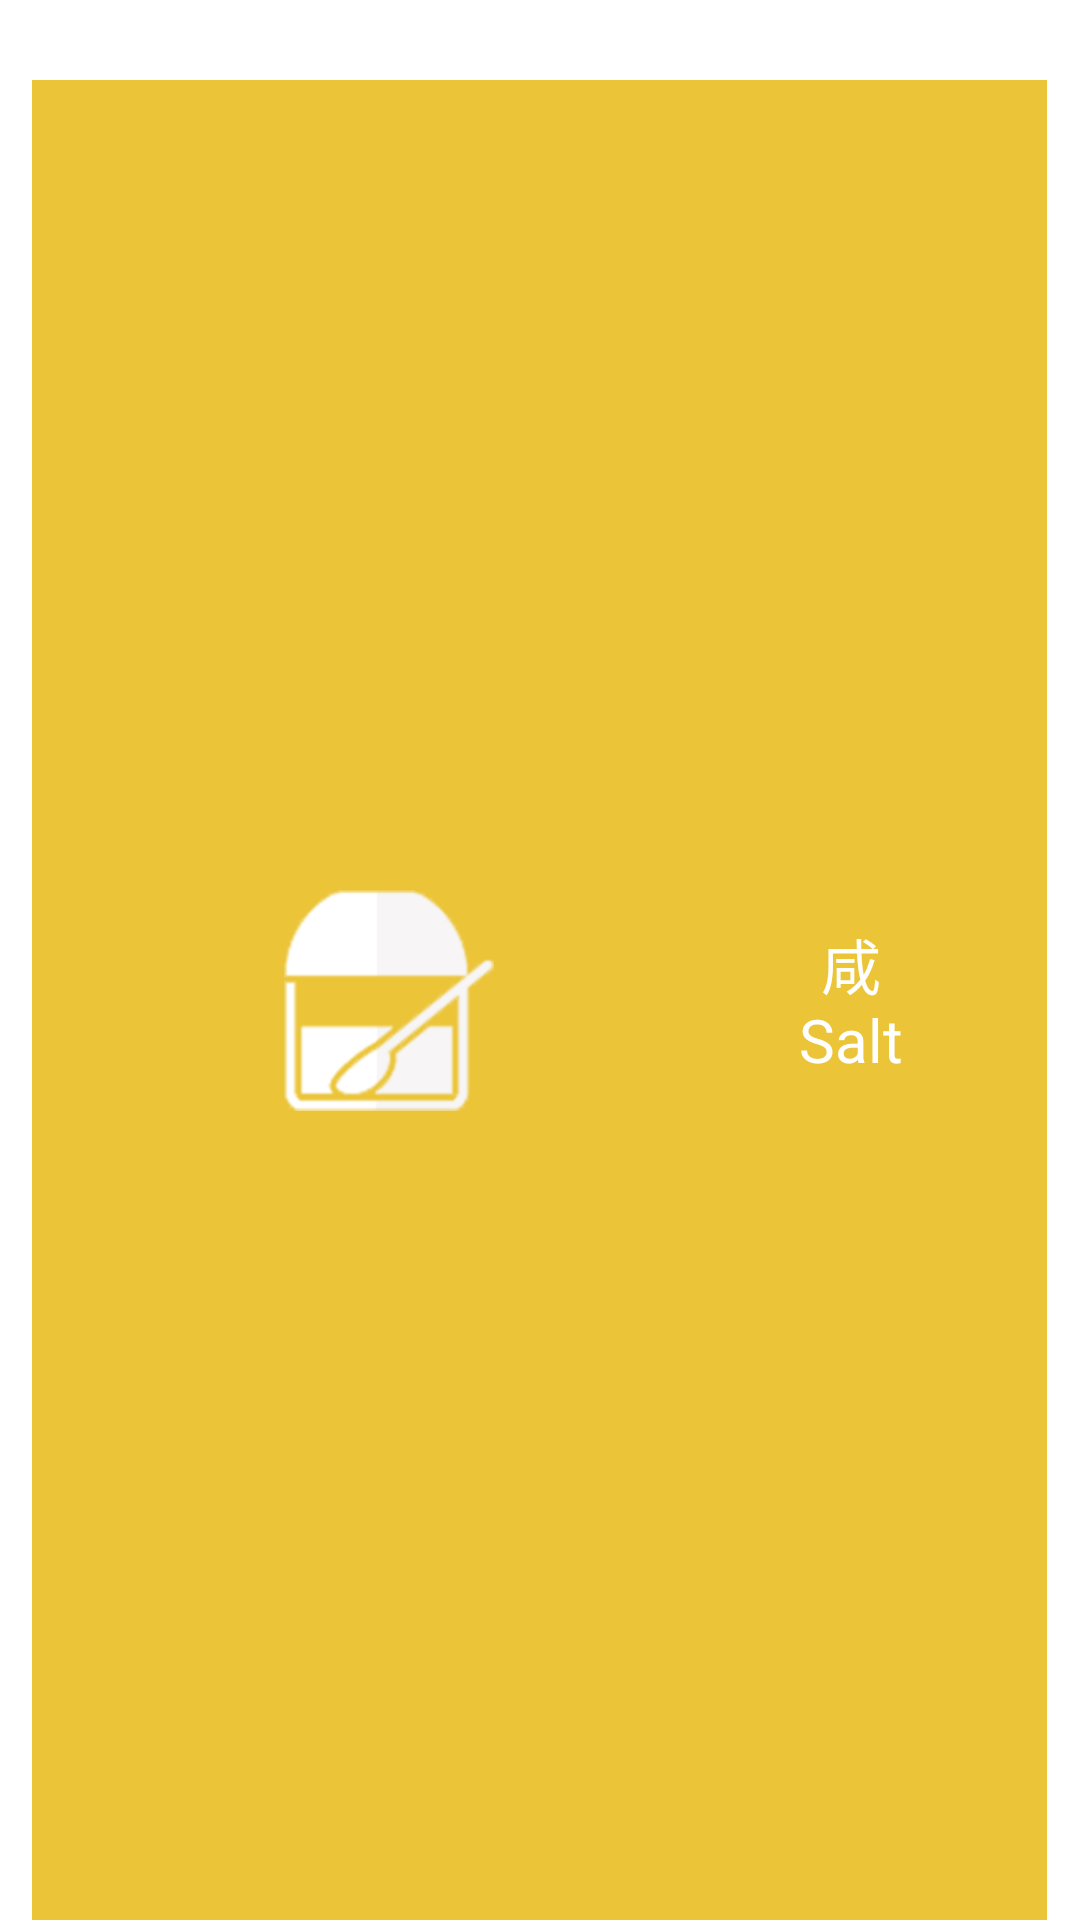

Write the Android layout XML for this screen, with the resource values it uses.
<!-- AndroidManifest.xml: application theme android:Theme.Holo.Light.NoActionBar -->
<!-- res/layout/layout_fenlei_xian.xml -->
<?xml version="1.0" encoding="utf-8"?>
<LinearLayout xmlns:android="http://schemas.android.com/apk/res/android"
    android:layout_width="match_parent"
    android:layout_height="70dp"
    android:orientation="vertical" >
    <TextView
            android:layout_width="fill_parent"
            android:layout_height="0dp"
            android:layout_weight="7" />

        <LinearLayout
            android:id="@+id/xian"
            android:layout_width="match_parent"
            android:layout_height="0dp"
            android:layout_weight="160"
            android:orientation="horizontal" >

            <TextView
                android:layout_width="0dp"
                android:layout_height="fill_parent"
                android:layout_weight="3" />

            <ImageButton
                android:id="@+id/imageView_salt"
                android:layout_width="0dp"
                android:layout_height="fill_parent"
                android:layout_weight="66"
                android:background="#EBC438"
                android:src="@drawable/salt" />

            <Button
                android:id="@+id/button_salty"
                android:layout_width="0dp"
                android:layout_height="fill_parent"
                android:layout_weight="28"
                android:background="#EBC438"
                android:gravity="center"
                android:paddingRight="30dp"
                android:text="咸                                                           Salt"
                android:textColor="#FFFFFF"
                android:textSize="20sp" />

            <TextView
                android:layout_width="0dp"
                android:layout_height="fill_parent"
                android:layout_weight="3" />
        </LinearLayout>

</LinearLayout>
<!-- resources referenced by this layout -->
<resources>
  <!-- drawable salt: png bitmap (drawable-xhdpi, 6521 bytes) -->
</resources>
